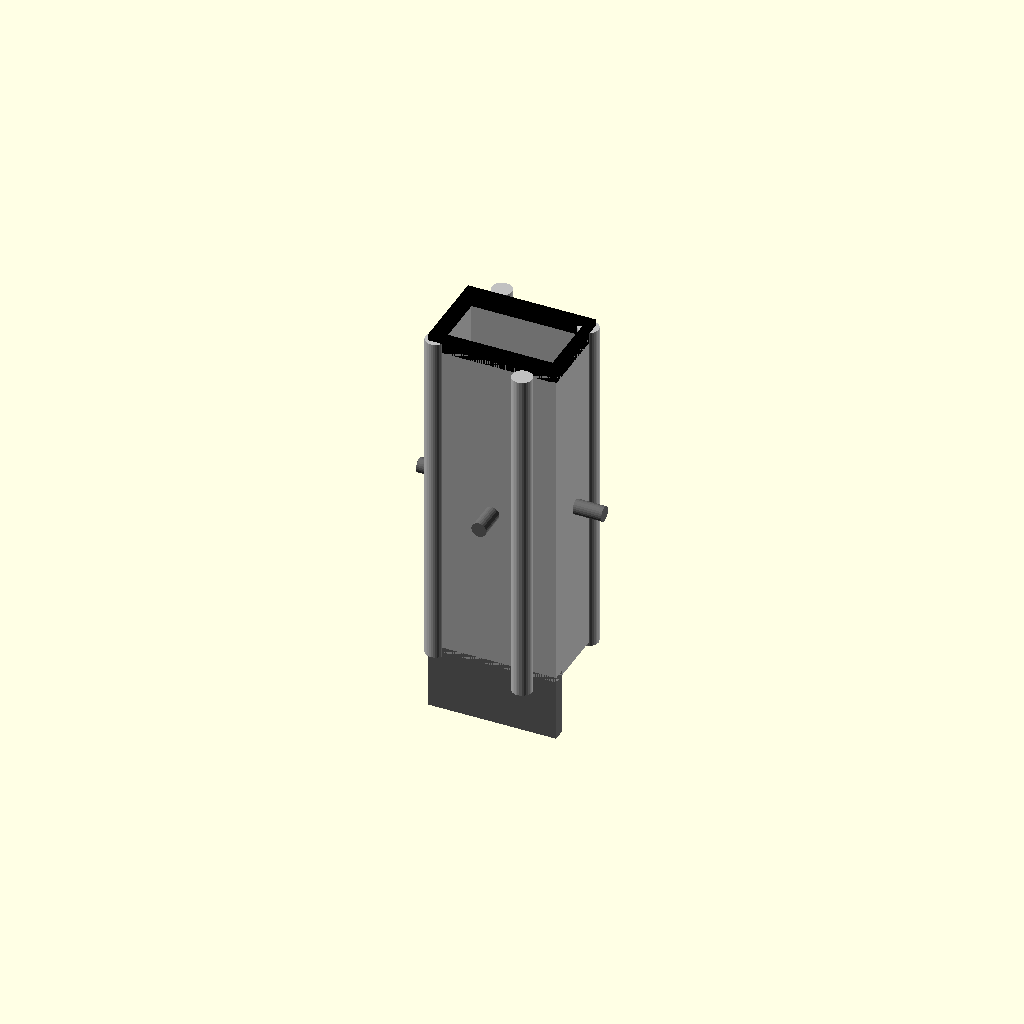
Cell 1 — every parameter at its default value.
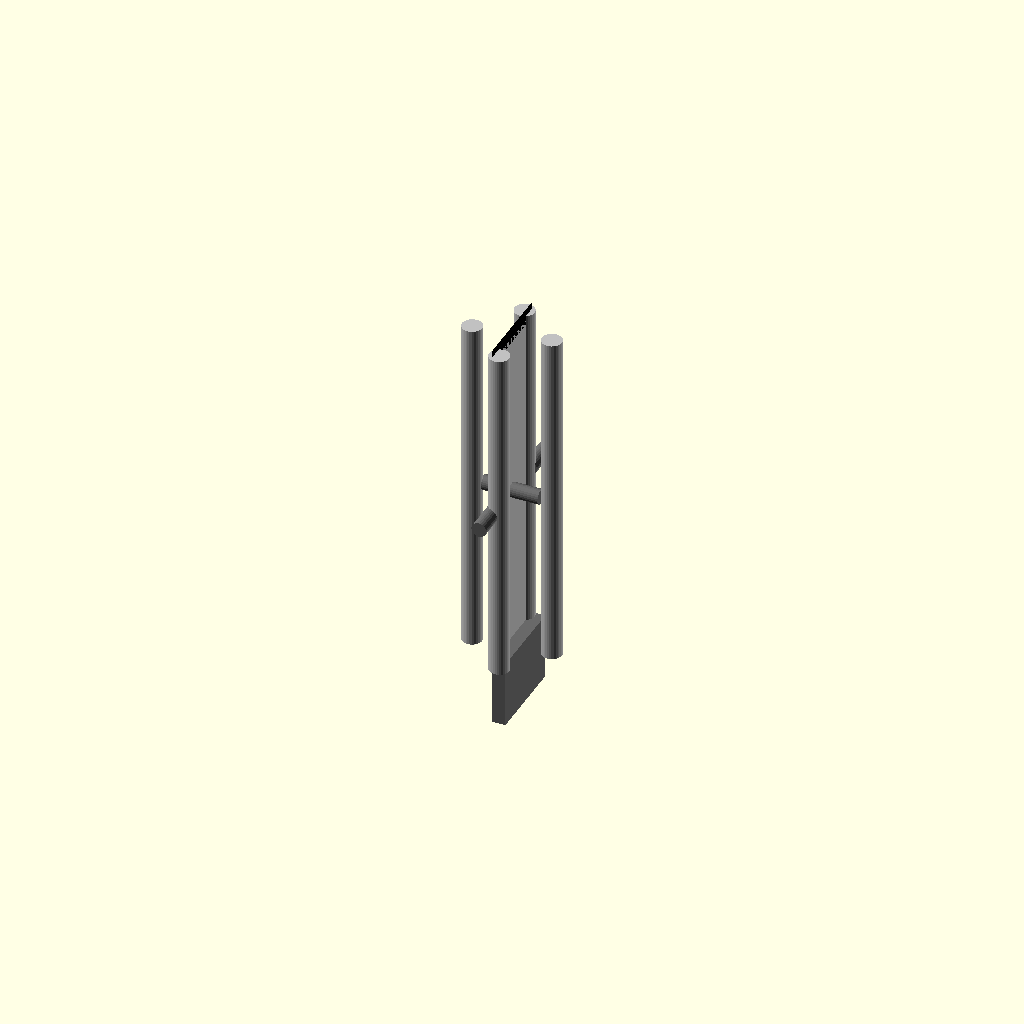
Cell 2: the same model with outer_width_mm = 0.1.
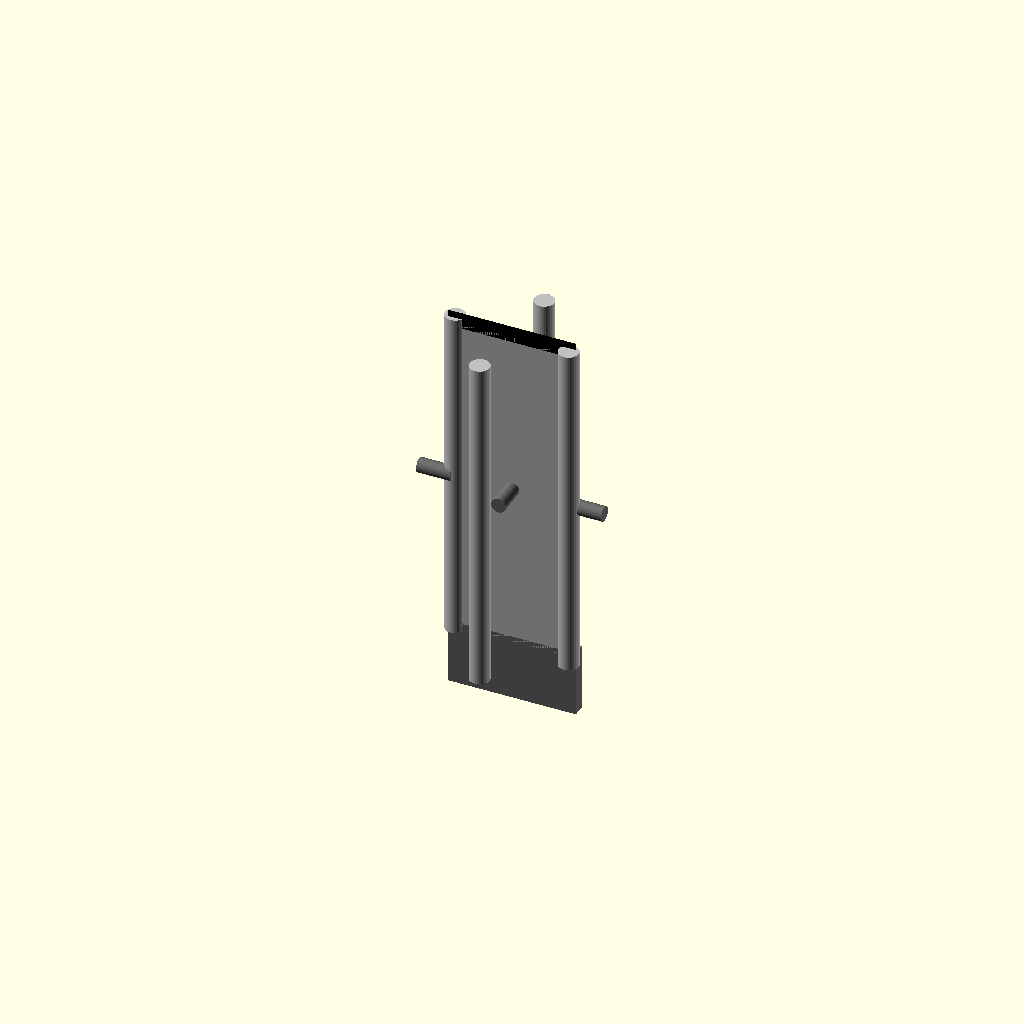
Cell 3: outer_height_mm = 0.1 (everything else at default).
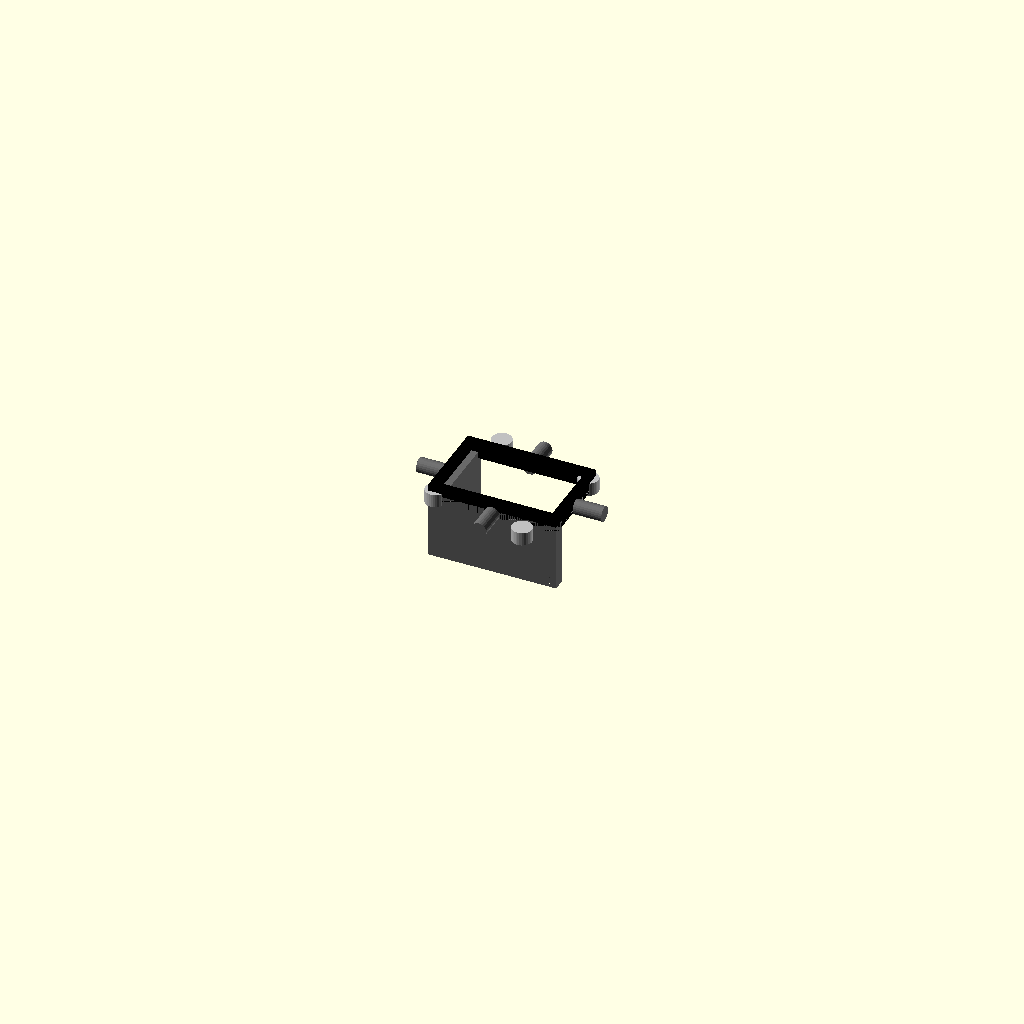
Cell 4 — length_mm set to 1, the other parameters unchanged.
All cells are drawn from one camera (rotation 55°, 0°, 25°, orthographic, colour scheme Cornfield), so only the parameter changes between them.
The OpenSCAD source (results/nopscadlib/craft/scad/box_section__AL38p1x25p4x1p6.scad):
// Parameters
outer_width_mm = 38.1; //[19.05:76.2:0.1]
outer_height_mm = 25.4; //[12.7:50.8:0.1]
wall_thickness_mm = 1.6; //[0.8:3.2:0.1]
length_mm = 100; //[50:200:1]
center = 1; //[0:1:1]
eps_mm = 0.2; //[0.05:0.5:0.05]

// Connectivity overlap (1-2mm required)
overlap_mm = 1.5;

// Box Section - Primary Component
module box_section() {
  color("Silver") {
    difference() {
      cube([outer_width_mm, outer_height_mm, length_mm], center=true);
      cube([outer_width_mm - 2*wall_thickness_mm,
            outer_height_mm - 2*wall_thickness_mm,
            length_mm + 2*eps_mm], center=true);
    }
  }
}

// Box Shelf Bracket Section - Secondary Component
module box_shelf_bracket_section() {
  color("DimGray") {
    difference() {
      union() {
        // Vertical plate
        translate([-outer_width_mm/2, -outer_height_mm/2, 0])
          cube([4, outer_height_mm, 20], center=false);

        // Horizontal plate
        translate([-outer_width_mm/2, -outer_height_mm/2, 0])
          cube([outer_width_mm, 4, 20], center=false);
      }

      // Mounting holes
      translate([-outer_width_mm/2 + 2, -outer_height_mm/2 + 2, 10])
        cylinder(r=2, h=30, center=true, $fn=16);
      translate([ outer_width_mm/2 - 2, -outer_height_mm/2 + 2, 10])
        cylinder(r=2, h=30, center=true, $fn=16);
    }
  }
}

// Box Bezel Section - Secondary Component
module box_bezel_section() {
  color("Black") {
    difference() {
      cube([outer_width_mm, outer_height_mm, 5], center=true);
      cube([outer_width_mm - 4, outer_height_mm - 4, 6], center=true);
    }
  }
}

// Corner profiles (kept, but ensure they intersect the box with a small overlap)
module box_corner_profile_sections() {
  color("Silver") {
    // Push profiles slightly inward so they definitely intersect the box walls
    inset = overlap_mm; // ensures intersection even if rounding/preview artifacts occur
    for (i = [0:3]) {
      rotate([0, 0, i*90])
        translate([outer_width_mm/2 - inset, outer_height_mm/2 - inset, 0])
          rotate([0, 0, 45])
            cylinder(r=3, h=length_mm + 2*overlap_mm, center=true, $fn=32);
    }
  }
}

// FIX: Four small peg/handle-like protrusions around the box section
// They were floating/offset; now they are explicitly attached with 1-2mm overlap.
module side_pegs() {
  color("DimGray") {
    peg_r = 2.2;
    peg_len = 10;

    // Place pegs at mid-length, centered in Z
    zc = 0;

    // Ensure each peg penetrates into the box by overlap_mm:
    // For X-side pegs: center_x = outer_width/2 + peg_len/2 - overlap
    // For Y-side pegs: center_y = outer_height/2 + peg_len/2 - overlap
    cx = outer_width_mm/2  + peg_len/2 - overlap_mm;
    cy = outer_height_mm/2 + peg_len/2 - overlap_mm;

    // X+ peg
    translate([ cx, 0, zc])
      rotate([0, 90, 0])
        cylinder(r=peg_r, h=peg_len, center=true, $fn=24);

    // X- peg
    translate([-cx, 0, zc])
      rotate([0, 90, 0])
        cylinder(r=peg_r, h=peg_len, center=true, $fn=24);

    // Y+ peg
    translate([0,  cy, zc])
      rotate([90, 0, 0])
        cylinder(r=peg_r, h=peg_len, center=true, $fn=24);

    // Y- peg
    translate([0, -cy, zc])
      rotate([90, 0, 0])
        cylinder(r=peg_r, h=peg_len, center=true, $fn=24);
  }
}

// Assembly (ALL parts unioned and physically overlapping)
module assembly() {
  union() {
    // Main body
    box_section();

    // FIX: attach pegs to the box (overlapping by overlap_mm)
    side_pegs();

    // Bottom end attachment (bracket) - attach to -Z end with overlap
    // Box spans Z: [-length/2, +length/2]
    // Bracket spans local Z: [0, 20] (center=false)
    // Place bracket so its top penetrates into box by overlap_mm:
    // z0 + 20 = -length/2 + overlap_mm  => z0 = -length/2 + overlap_mm - 20
    translate([0, 0, (-length_mm/2) + overlap_mm - 20])
      box_shelf_bracket_section();

    // Top end attachment (bezel) - attach to +Z end with overlap
    // Bezel thickness = 5, centered. Place so it penetrates into box by overlap_mm:
    // bezel_center_z = +length/2 + (5/2) - overlap_mm
    translate([0, 0, (length_mm/2) + (5/2) - overlap_mm])
      box_bezel_section();

    // Corner profiles (unioned and forced to intersect slightly)
    box_corner_profile_sections();
  }
}

assembly();
Customizer parameters (derived from the source; name, type, default, range or options):
outer_width_mm: number, default 38.1, range 0.1 to 19.05, step 76.2
outer_height_mm: number, default 25.4, range 0.1 to 12.7, step 50.8
wall_thickness_mm: number, default 1.6, range 0.1 to 0.8, step 3.2
length_mm: number, default 100, range 1 to 50, step 200
center: number, default 1, range 0 to 1, step 1
eps_mm: number, default 0.2, range 0.05 to 0.05, step 0.5
overlap_mm: number, default 1.5
